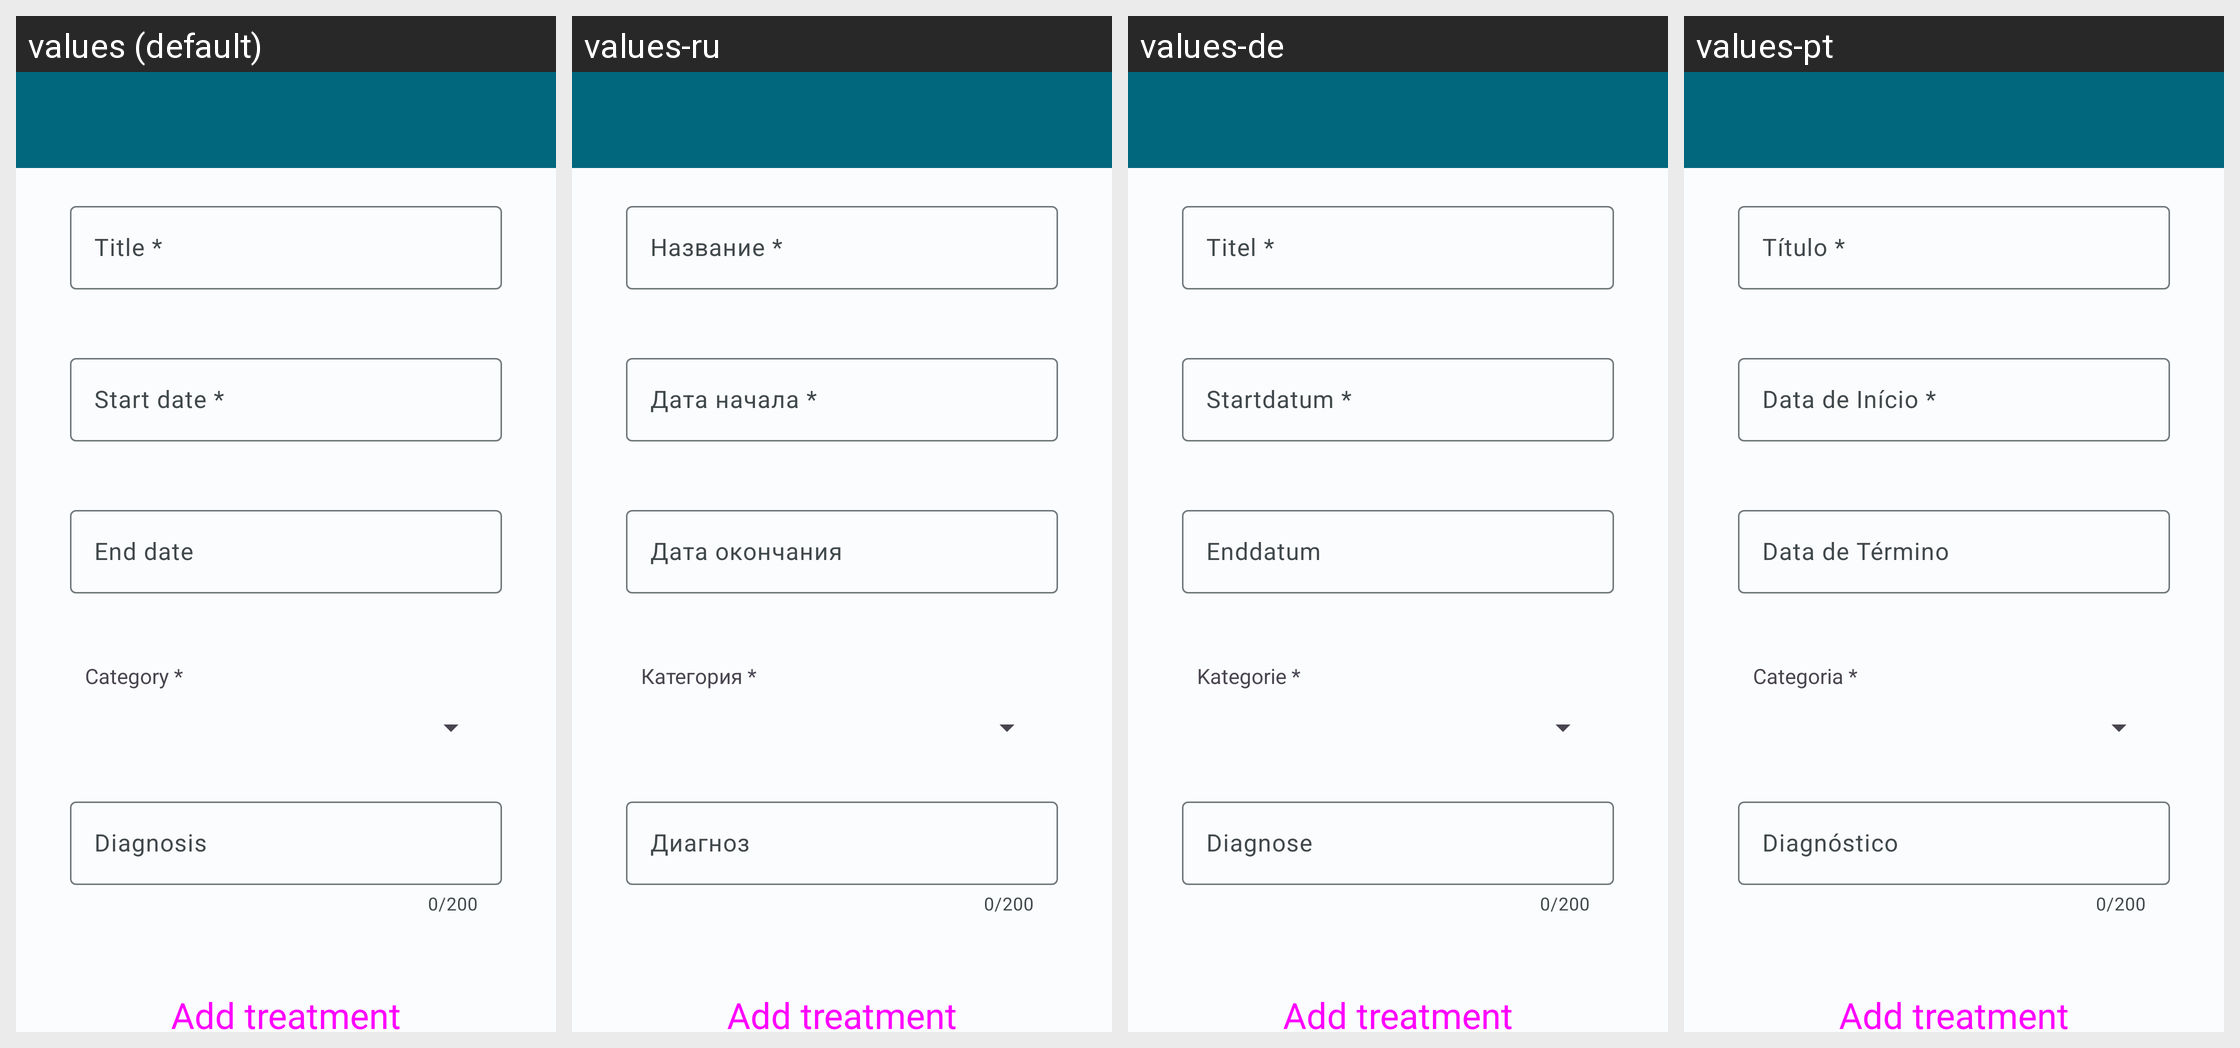

The Android screen below is rendered under several locales of the same app. Produce the string resources it draws, with the default and per-locale values.
Android screen res/layout/activity_add_treatment.xml rendered under 4 locales, left to right: values (default), values-ru, values-de, values-pt. Device: Nexus 5 (rendered at 1080×1920; each locale shown at half size, 540×960, under a caption strip naming it); theme Theme.HealthTrackR.
Other locales in the repository, not shown: values-da, values-es, values-fr, values-it, values-sv.
Strings drawn on this screen, with the default value and each locale's value (text and hints the layout hard-codes appear in the picture but are not listed):

treatments_form_title
  values: Title *
  values-ru: Название *
  values-de: Titel *
  values-pt: Título *

treatments_form_start_date
  values: Start date *
  values-ru: Дата начала *
  values-de: Startdatum *
  values-pt: Data de Início *

treatments_end_date
  values: End date
  values-ru: Дата окончания
  values-de: Enddatum
  values-pt: Data de Término

treatments_form_category
  values: Category *
  values-ru: Категория *
  values-de: Kategorie *
  values-pt: Categoria *

treatments_diagnosis
  values: Diagnosis
  values-ru: Диагноз
  values-de: Diagnose
  values-pt: Diagnóstico

treatments_add_treatment
  values: Add treatment
  values-ru: Add treatment  [not translated; the default value is used]
  values-de: Add treatment  [not translated; the default value is used]
  values-pt: Add treatment  [not translated; the default value is used]
